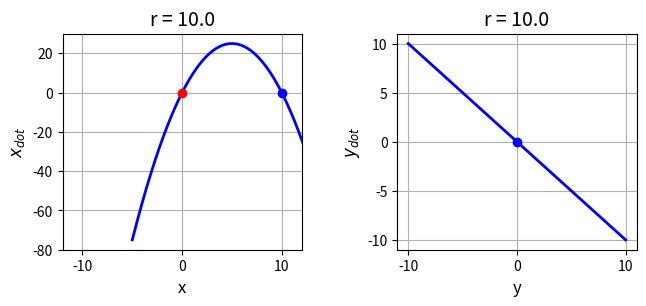
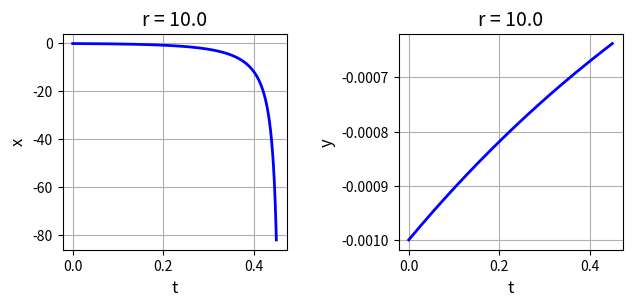
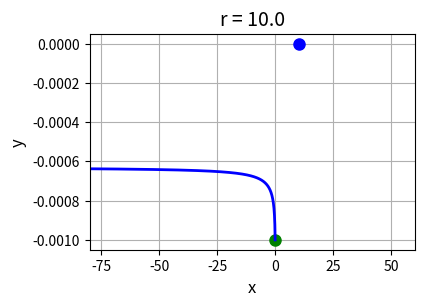
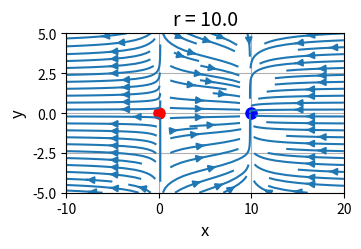
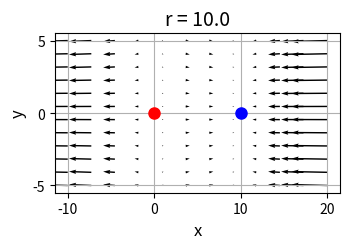
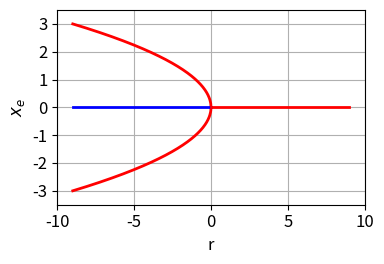

Python code for these plots, in order:
# -*- coding: utf-8 -*-

# cs125.py                 Feb 2024

# NONLINEAR [2D] DYNAMICAL SYSTEMS
# FIXED POINTS, STABILITY ANALYSIS, BIFURCATIONS

#Ian Cooper
# https://d-arora.github.io/Doing-Physics-With-Matlab/
# Documentation
#    https://d-arora.github.io/Doing-Physics-With-Matlab/mpDocs/cs120.pdf


# Libraries
import numpy as np
from numpy import pi, sin, cos, linspace 
from numpy.linalg import eig
from scipy.integrate import odeint
import matplotlib.pyplot as plt
import time

plt.close('all')
tStart = time.time()

#%% FUNCTIONS  Solve ODE for x,y    x = theta   y = omega 
def lorenz(t, state):    
    x, y = state
    dx = r*x - x**2
    dy = -y
    return [dx, dy]  

r = 10

# x vs xDot   y vs yDot -------------------------------------------------------
y1 = -10; y2 = 10; nY = 599
y = linspace(y1,y2,nY)
yDot = - y

x1 = -5; x2 = 15; nX = 599
x = linspace(x1,x2,nX)
xDot = r*x - x**2


# Solution ODE for x and y  ---------------------------------------------------
t1 = 0; t2 = 0.45; nT = 999
t = linspace(t1,t2,nT)
u0 = [-0.1,-0.001]
sol = odeint(lorenz, u0, t, tfirst=True)
xS = sol[:,0]     
yS = sol[:,1]            


# Phase Portrait quiver plot  -------------------------------------------------
x1 = -10; x2 = 20; nX = 12
xP = linspace(x1,x2,nX)
y1 = -5; y2 = 5; nY = 12
yP = linspace(y1,y2,nX)

xx,yy = np.meshgrid(xP,yP)
xxDot = r*xx - xx**2
yyDot = -yy

#%%
# Jacobian matrix and eigenvalues
J = np.array([[10,0],[0,-1]])
JP, Jef = eig(J)
J = np.array([[-10,0],[0,-1]])
JM, Jef = eig(J)
print(JP)
print(JM)


#%% GRAPHICS
# FIGURE 1: x vs xDot   y vs yDot
plt.rcParams['font.size'] = 10
plt.rcParams["figure.figsize"] = (7,3)
fig1, axes = plt.subplots(nrows=1, ncols=2)
fig1.subplots_adjust(top = 0.90, bottom = 0.18, left = 0.13,\
                    right = 0.95, hspace = 0.5,wspace=0.40)

    
C = 0   
axes[C].set_xlabel('x',color= 'black',fontsize = 12)
axes[C].set_ylabel('$x_{dot}$',color = 'black',fontsize = 12)
axes[C].set_title('r = %2.1f' % r, fontsize = 14)
axes[C].set_xlim([-12, 12])
#axes[C].set_xticks(np.arange(-5,5.1,1))
#axes[R,C].set_ylim([-200, 200])
#axes[R,C].set_yticks(np.arange(-20,81,20))
axes[C].xaxis.grid()
axes[C].yaxis.grid()
axes[C].plot(x, xDot,'b',lw = 2)
axes[C].plot(0,0,'ro',ms = 6)
axes[C].plot(r,0,'bo',ms = 6)

C = 1   
axes[C].set_xlabel('y',color= 'black',fontsize = 12)
axes[C].set_ylabel('$y_{dot}$',color = 'black',fontsize = 12)
axes[C].set_title('r = %2.1f' % r, fontsize = 14)
#axes[R,C].set_xlim([-6, 6])
#axes[R,C].set_ylim([-200, 200])
#axes[R,C].set_xticks(np.arange(-6,7,2))
#axes[R,C].set_yticks(np.arange(-20,81,20))
axes[C].xaxis.grid()
axes[C].yaxis.grid()
axes[C].plot(y, yDot,'b',lw = 2)
axes[C].plot(0,0,'bo',ms = 6)

fig1.savefig('a1.png')

# FIGURE 2: t vs x   t vs y
plt.rcParams['font.size'] = 10
plt.rcParams["figure.figsize"] = (7,3)
fig1, axes = plt.subplots(nrows=1, ncols=2)
fig1.subplots_adjust(top = 0.90, bottom = 0.18, left = 0.15,\
                    right = 0.95, hspace = 0.5,wspace=0.5)

    
C = 0   
axes[C].set_xlabel('t',color= 'black',fontsize = 12)
axes[C].set_ylabel('x',color = 'black',fontsize = 12)
axes[C].set_title('r = %2.1f' % r, fontsize = 14)
#axes[C].set_xlim([-5, 5])
#axes[C].set_xticks(np.arange(-5,5.1,1))
#axes[R,C].set_ylim([-200, 200])
#axes[R,C].set_yticks(np.arange(-20,81,20))
axes[C].xaxis.grid()
axes[C].yaxis.grid()
axes[C].plot(t, xS,'b',lw = 2)

C = 1   
axes[C].set_xlabel('t',color= 'black',fontsize = 12)
axes[C].set_ylabel('y',color = 'black',fontsize = 12)
axes[C].set_title('r = %2.1f' % r, fontsize = 14)
#axes[R,C].set_xlim([-6, 6])
#axes[R,C].set_ylim([-200, 200])
#axes[R,C].set_xticks(np.arange(-6,7,2))
#axes[R,C].set_yticks(np.arange(-20,81,20))
axes[C].xaxis.grid()
axes[C].yaxis.grid()
axes[C].plot(t, yS,'b',lw = 2)
fig1.savefig('a2.png')


#%%
# FIGURE 3: x vs y   Phase Portrait   /  nullclines
plt.rcParams['font.size'] = 10
plt.rcParams["figure.figsize"] = (5,3)
fig1, axes = plt.subplots(nrows=1, ncols=1)
fig1.subplots_adjust(top = 0.90, bottom = 0.18, left = 0.30,\
                    right = 0.95, hspace = 0.5,wspace=0.40)
  
axes.set_xlabel('x',color= 'black',fontsize = 12)
axes.set_ylabel('y',color = 'black',fontsize = 12)
axes.set_title('r = %2.1f' % r, fontsize = 14)
axes.set_xlim([-80, 60])
#axes.set_xticks(np.arange(-20,0.1,5))
#axes[R,C].set_ylim([-200, 200])
#axes[R,C].set_yticks(np.arange(-20,81,20))
axes.xaxis.grid()
axes.yaxis.grid()
axes.plot(r,0,'bo',ms = 8)

axes.plot(xS[0], yS[0],'go',ms = 8)
axes.plot(xS, yS,'b',lw = 2)

fig1.savefig('a3.png')

#%%
# FIGURE 4: Phase Portrait  quiver plot
plt.rcParams['font.size'] = 10
plt.rcParams["figure.figsize"] = (3.6,2.6)
fig1, axes = plt.subplots(nrows=1, ncols=1)
#fig1.subplots_adjust(top = 0.90, bottom = 0.18, left = 0.13,\
#                    right = 0.95, hspace = 0.5,wspace=0.40)
  
axes.set_xlabel('x',color= 'black',fontsize = 12)
axes.set_ylabel('y',color = 'black',fontsize = 12)
axes.set_title('r = %2.1f' % r, fontsize = 14)
#axes[C].set_xlim([-5, 5])
#axes[C].set_xticks(np.arange(-5,5.1,1))
#axes[R,C].set_ylim([-200, 200])
#axes[R,C].set_yticks(np.arange(-20,81,20))
axes.xaxis.grid()
axes.yaxis.grid()
axes.plot(0,0,'ro',ms = 8)
axes.plot(r,0,'bo',ms = 8)
axes.streamplot(xx,yy,xxDot,yyDot, density = 0.8)
fig1.tight_layout()
fig1.savefig('a4.png')

# FIGURE 5: Phase Portrait  quiver plot
plt.rcParams['font.size'] = 10
plt.rcParams["figure.figsize"] = (3.6,2.6)
fig1, axes = plt.subplots(nrows=1, ncols=1)
#fig1.subplots_adjust(top = 0.90, bottom = 0.18, left = 0.13,\
#                    right = 0.95, hspace = 0.5,wspace=0.40)
  
axes.set_xlabel('x',color= 'black',fontsize = 12)
axes.set_ylabel('y',color = 'black',fontsize = 12)
axes.set_title('r = %2.1f' % r, fontsize = 14)
#axes[C].set_xlim([-5, 5])
#axes[C].set_xticks(np.arange(-5,5.1,1))
#axes[R,C].set_ylim([-200, 200])
#axes[R,C].set_yticks(np.arange(-20,81,20))
axes.xaxis.grid()
axes.yaxis.grid()
nx = -2; ny = 2
#color = np.sqrt(((xx-nx)/2)*2 + ((abs(yy)-ny)/2)*2) 
#axes.quiver(xx,yy,xxDot,yyDot, color)
axes.quiver(xx,yy,xxDot,yyDot)
axes.plot(0,0,'ro',ms = 8)
axes.plot(r,0,'bo',ms = 8)
fig1.tight_layout()
fig1.savefig('a5.png')

#%%
# FIGURE 6: pitchfork
plt.rcParams['font.size'] = 12
plt.rcParams["figure.figsize"] = (4,2.8)
fig1, axes = plt.subplots(nrows=1, ncols=1)
#fig1.subplots_adjust(top = 0.90, bottom = 0.18, left = 0.30,\
#                    right = 0.95, hspace = 0.5,wspace=0.40)
  
axes.set_xlabel('r',color= 'black',fontsize = 12)
axes.set_ylabel('$x_e$',color = 'black',fontsize = 12)
axes.set_xlim([-10, 10])
#axes.set_xticks(np.arange(-20,0.1,5))
axes.set_ylim([-3.5, 3.5])
axes.set_yticks(np.arange(-3,3.1,1))
axes.xaxis.grid()
axes.yaxis.grid()
xP = linspace(-9,0,599)
yP = np.sqrt(-xP)
axes.plot(xP, yP,'r',lw = 2)
axes.plot(xP, -yP,'r',lw = 2)
xP = [-9,0]; yP = [0,0]
axes.plot(xP, yP,'b',lw = 2)
xP = [0,9]; yP = [0,0]
axes.plot(xP, yP,'r',lw = 2)
fig1.tight_layout()
fig1.savefig('a6.png')


tExe = time.time() - tStart
print('  ')
print('Execution time')
print(tExe)
